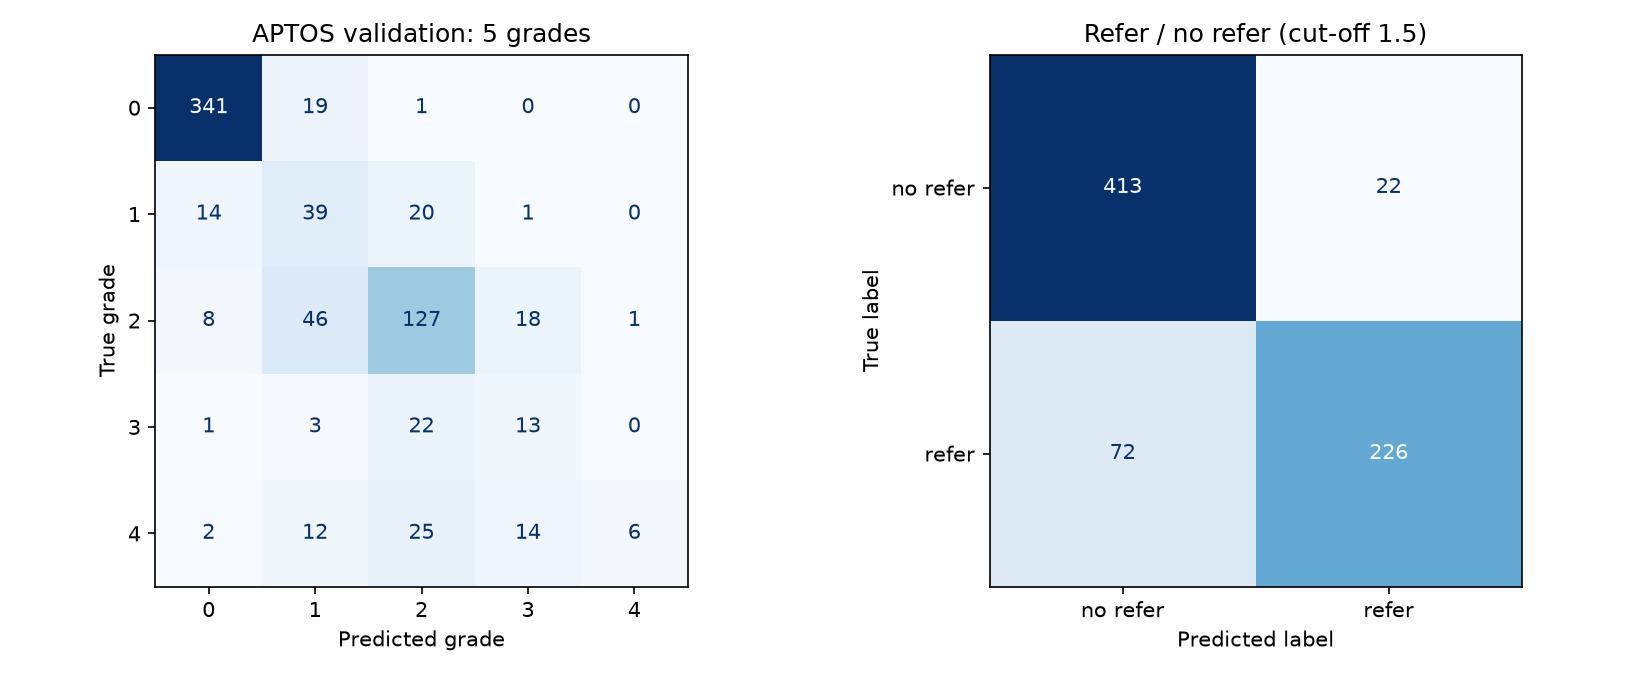

Data behind this chart, as committed beside it:
, pred 0, pred 1, pred 2, pred 3, pred 4
true 0, 341, 19, 1, 0, 0
true 1, 14, 39, 20, 1, 0
true 2, 8, 46, 127, 18, 1
true 3, 1, 3, 22, 13, 0
true 4, 2, 12, 25, 14, 6
